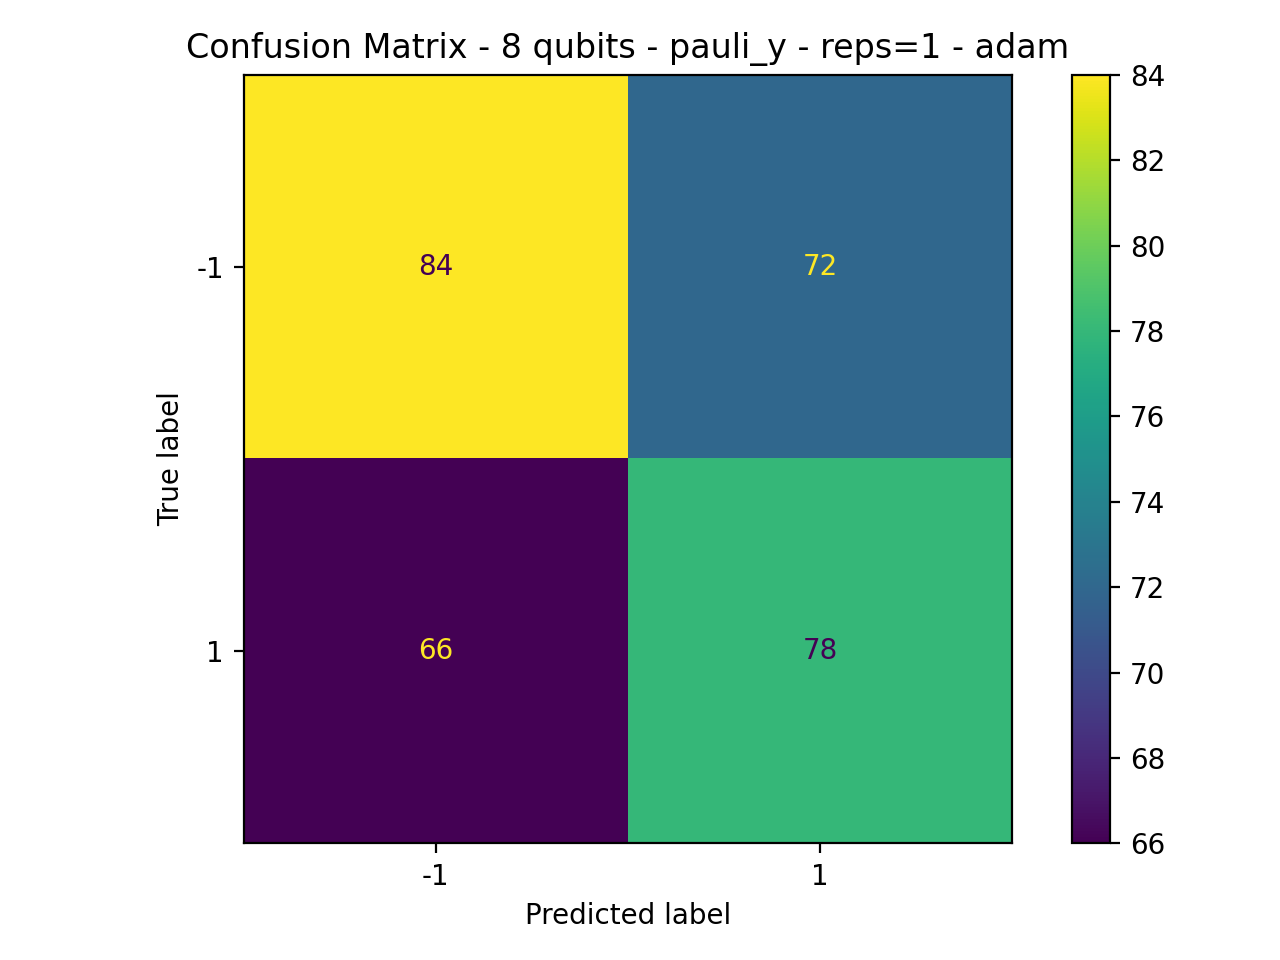

Source data for this figure (header and first rows):
84, 72
66, 78
